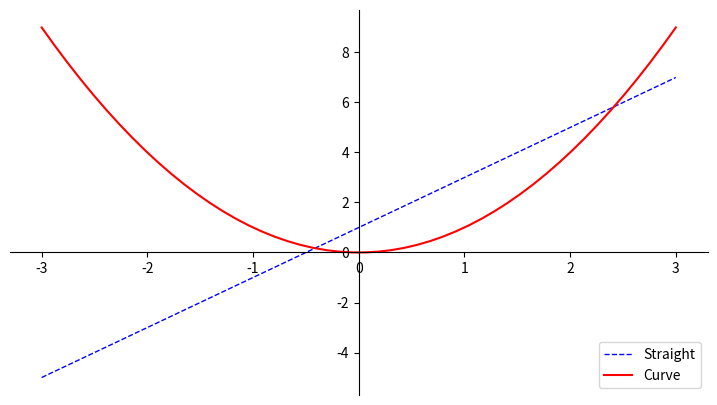

Here is the Python script that generated this plot:
import matplotlib.pyplot as plt
import numpy as np


x = np.linspace(-3,3,50)
y1 = 2*x+1
y2 = x**2

plt.figure(num=8, figsize=(9,5))
ax = plt.gca()
ax.spines['top'].set_color('none')
ax.spines['right'].set_color('none')
ax.xaxis.set_ticks_position('bottom')
ax.yaxis.set_ticks_position('left')
ax.spines['bottom'].set_position(('data',0))
ax.spines['left'].set_position(('data',0))

# ,=表示取出可迭代对象中的唯一元素（即作用于只含有一个元素的迭代器）
l1 ,= plt.plot(x, y1, color='blue', linestyle='--', linewidth=1.0)
l2 ,= plt.plot(x, y2, color='red')
plt.legend(handles=[l1, l2], loc='best', labels=['Straight', 'Curve'])
plt.show()


x = np.linspace(-3,3,50)
y = 0.1*x

plt.figure()
plt.ylim(-2,2)
ax = plt.gca()
ax.spines['right'].set_color('none')
ax.spines['top'].set_color('none')
ax.xaxis.set_ticks_position('bottom')
ax.yaxis.set_ticks_position('left')
ax.spines['bottom'].set_position(('data',0))
ax.spines['left'].set_position(('data',0))

